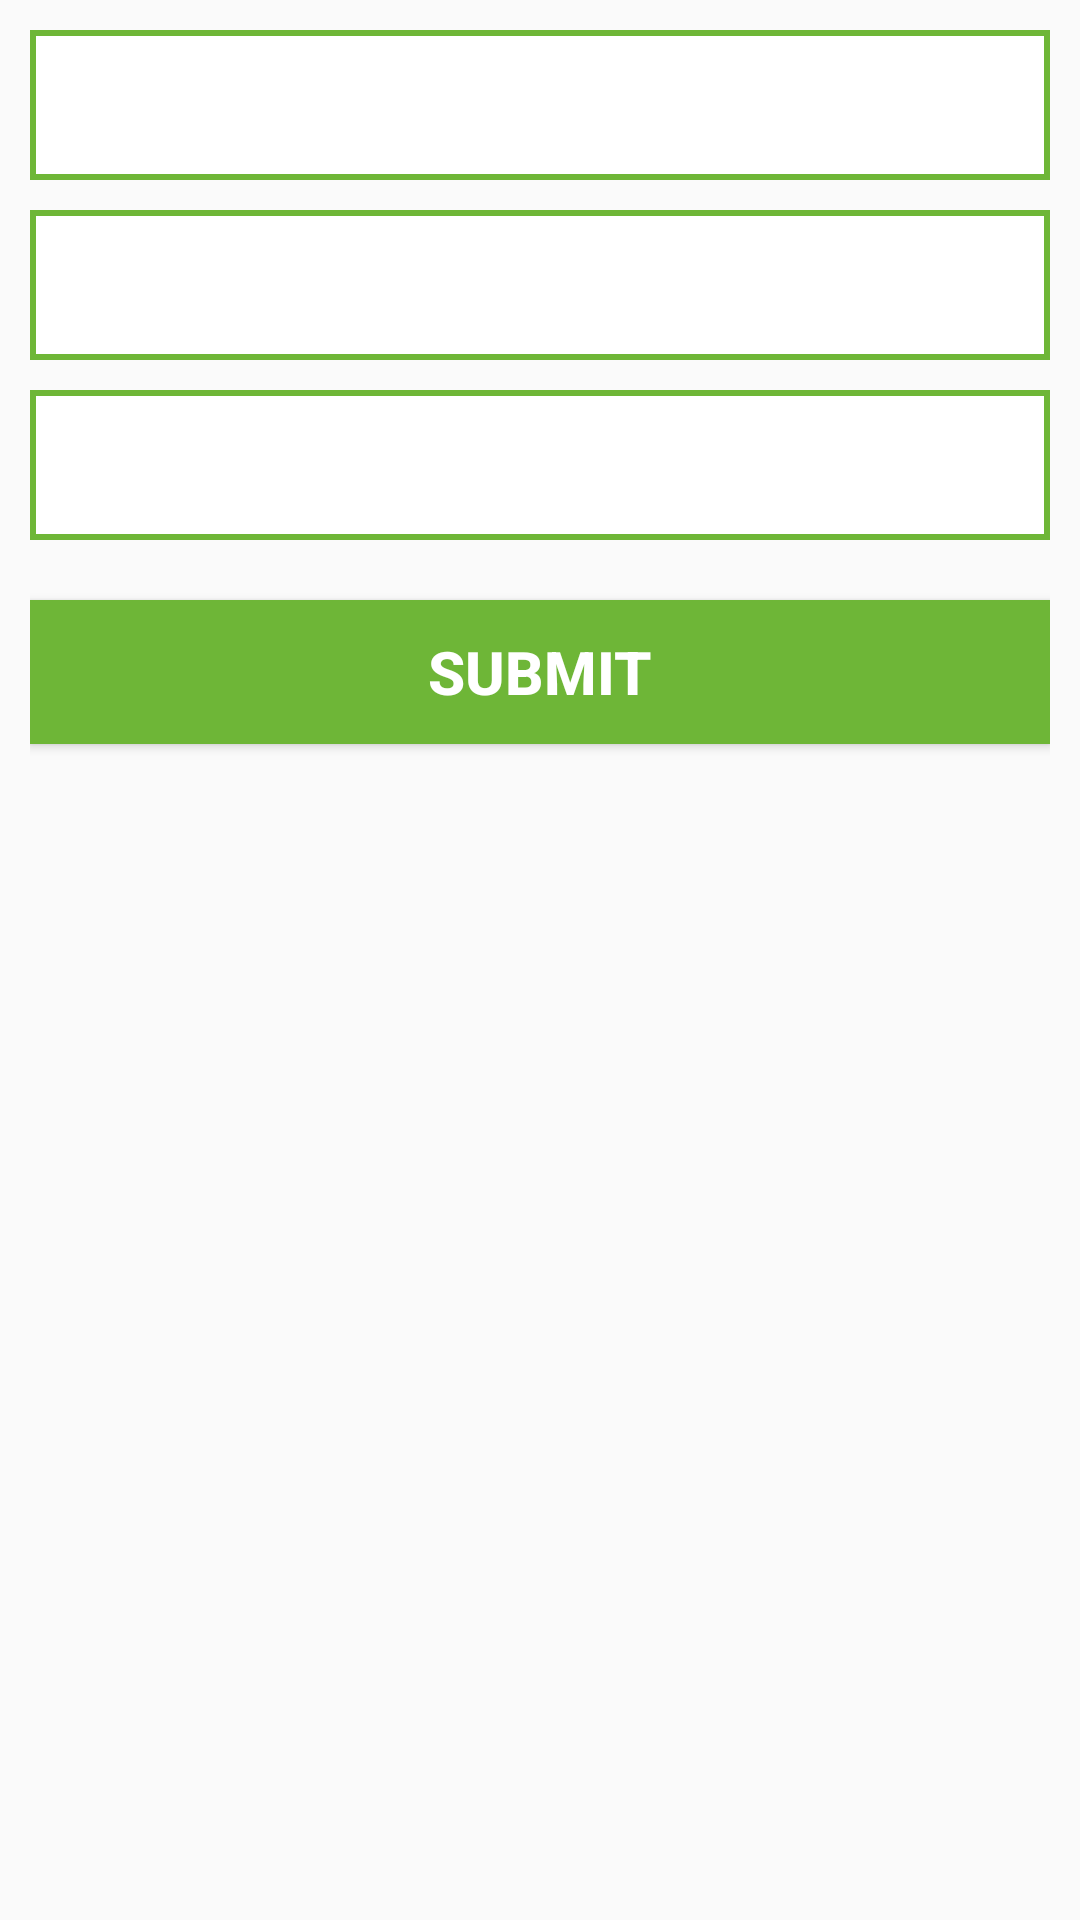

Here is an Android app screen rendered from its layout file. Give the layout XML and the strings, colors and styles it references.
<!-- AndroidManifest.xml: application theme AppTheme -->
<!-- res/layout/showfilter.xml -->
<?xml version="1.0" encoding="utf-8"?>
<LinearLayout xmlns:android="http://schemas.android.com/apk/res/android"
    xmlns:app="http://schemas.android.com/apk/res-auto"
    xmlns:tools="http://schemas.android.com/tools"
    android:layout_width="match_parent"
    android:layout_height="match_parent"
    tools:context="com.indianservers.universitynotifications.OtherActivity"
    android:orientation="vertical">
    <android.support.v4.widget.NestedScrollView
        android:layout_width="match_parent"
        android:layout_height="match_parent">
        <LinearLayout
            android:layout_margin="10dp"
            android:orientation="vertical"
            android:layout_width="match_parent"
            android:layout_height="match_parent">
            <Spinner
                android:paddingLeft="20dp"
                android:background="@drawable/shape"
                android:textAlignment="center"
                android:spinnerMode="dialog"
                android:id="@+id/listofcourses"
                android:layout_width="match_parent"
                android:layout_height="50dp">
            </Spinner>
            <Spinner
                android:paddingLeft="20dp"
                android:layout_marginTop="10dp"
                android:background="@drawable/shape"
                android:textAlignment="center"
                android:spinnerMode="dialog"
                android:id="@+id/listofbranches"
                android:layout_width="match_parent"
                android:layout_height="50dp">
            </Spinner>
            <Spinner
                android:paddingLeft="20dp"
                android:layout_marginTop="10dp"
                android:background="@drawable/shape"
                android:textAlignment="center"
                android:spinnerMode="dialog"
                android:id="@+id/listofsemisters"
                android:layout_width="match_parent"
                android:layout_height="50dp">
            </Spinner>
            <View
                android:layout_width="match_parent"
                android:layout_height="20dp"/>
            <Button
                android:layout_width="match_parent"
                android:layout_height="wrap_content"
                android:id="@+id/getdtata"
                android:text="Submit"
                android:textColor="#ffff"
                android:textStyle="bold"
                android:textSize="20dp"
                android:background="@color/colorAccent"/>
            <View
                android:layout_width="match_parent"
                android:layout_height="20dp"/>
        </LinearLayout>
    </android.support.v4.widget.NestedScrollView>

</LinearLayout>
<!-- resources referenced by this layout -->
<resources>
  <color name="colorAccent">#6eb637</color>
  <!-- drawable shape (drawable) -->
  <?xml version="1.0" encoding="utf-8"?>
  <shape xmlns:android="http://schemas.android.com/apk/res/android"
      android:shape="rectangle" android:padding="10dp">
      <solid android:color="#FFFFFF"/>
      <corners
          android:bottomRightRadius="0dp"
          android:bottomLeftRadius="0dp"
          android:topLeftRadius="0dp"
          android:topRightRadius="0dp"/>
      <stroke android:color="@color/colorAccent" android:width="2dp"/>
  </shape>
  <style name="AppTheme" parent="Theme.AppCompat.Light.DarkActionBar">
          
          <item name="colorPrimary">@color/colorPrimary</item>
          <item name="colorPrimaryDark">@color/colorPrimaryDark</item>
          <item name="colorAccent">@color/colorAccent</item>
      </style>
  <color name="colorPrimary">#7e57c2</color>
  <color name="colorPrimaryDark">#4d2c91</color>
</resources>
